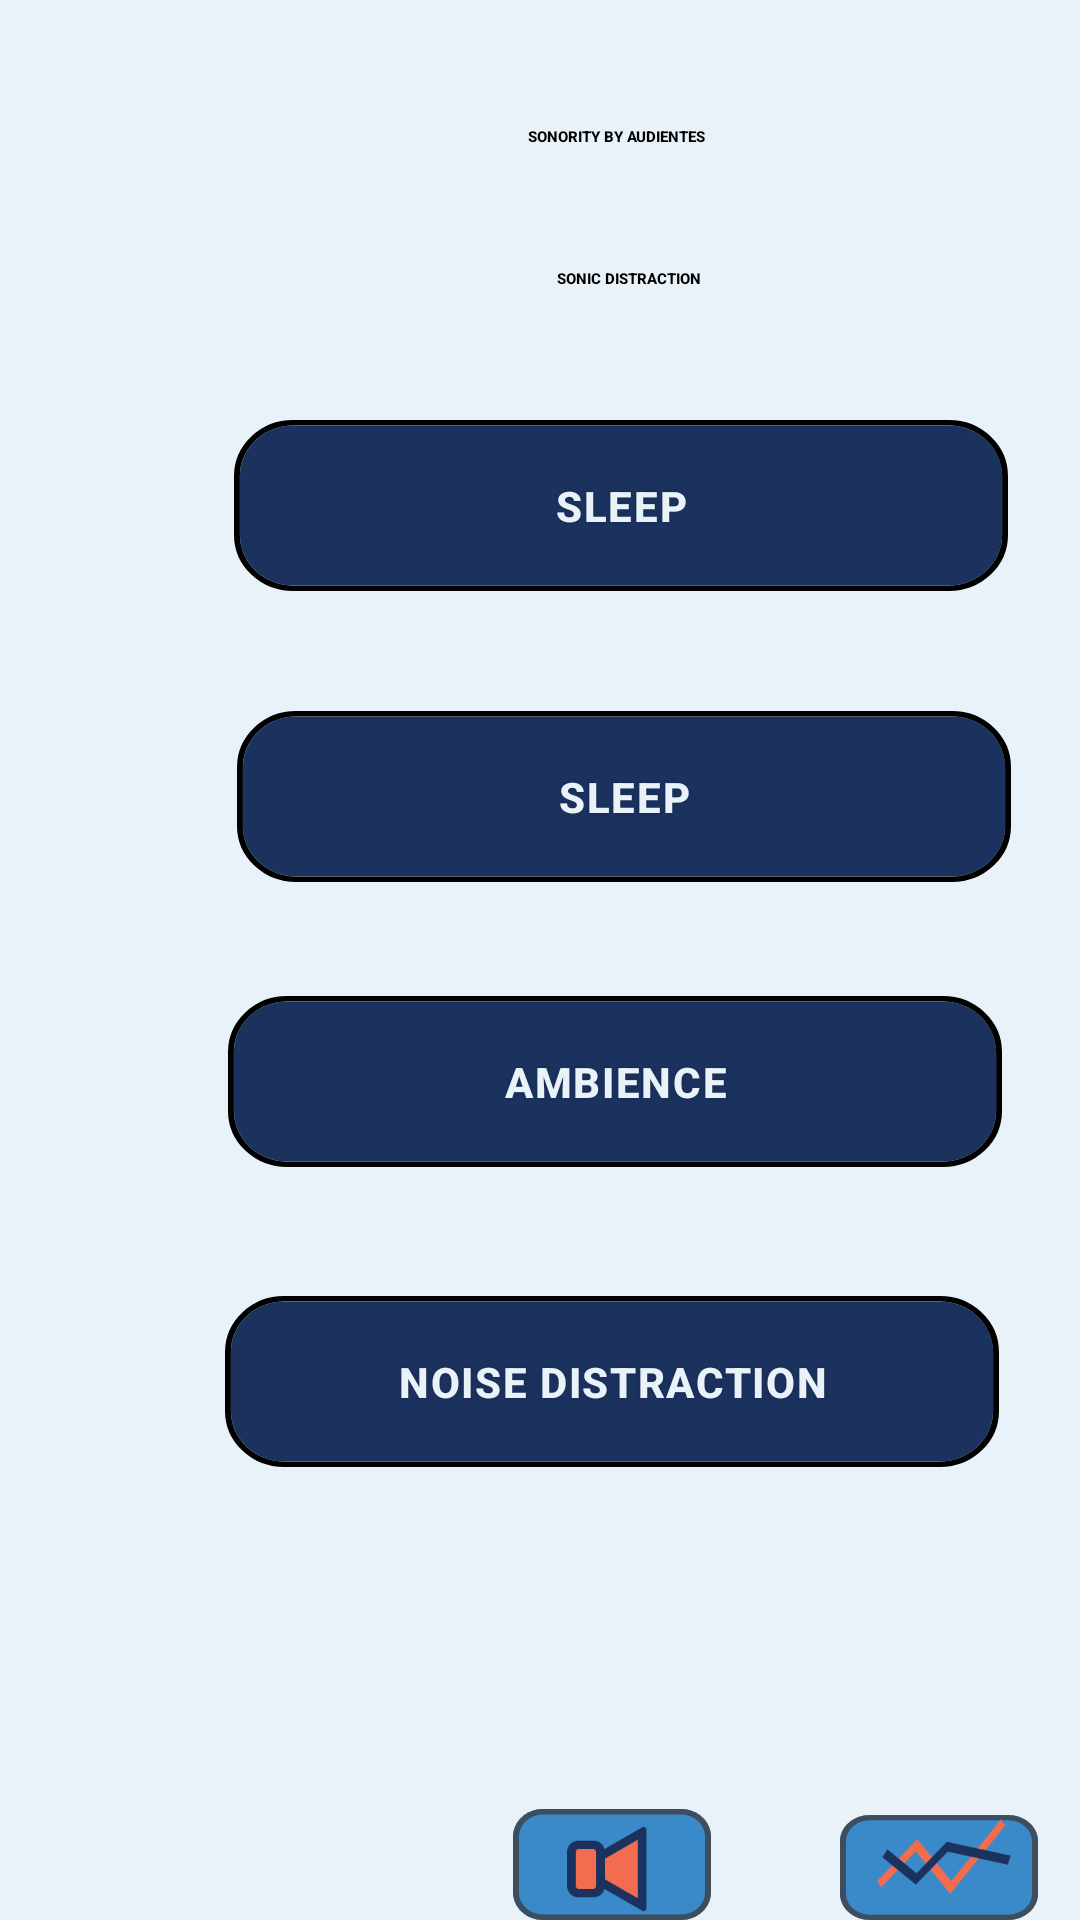

Reconstruct the res/layout file that produces this screen, plus the resources it refers to.
<!-- AndroidManifest.xml: application theme AppTheme -->
<!-- res/layout/activity_quickstart.xml -->
<?xml version="1.0" encoding="utf-8"?>
<RelativeLayout xmlns:android="http://schemas.android.com/apk/res/android"
    android:id="@+id/preset_quick"
    android:layout_width="fill_parent"
    android:layout_height="fill_parent"
    android:background="#E9F2F9">

    <Button
        android:id="@+id/home_rectangle"
        android:layout_width="66dp"
        android:layout_height="40dp"
        android:layout_alignParentLeft="true"
        android:layout_alignParentTop="true"
        android:layout_marginLeft="171dp"
        android:layout_marginTop="603dp"
        android:background="@xml/home_rectangle" />

    <Button
        android:id="@+id/rectangle_"
        android:layout_width="258dp"
        android:layout_height="57dp"
        android:layout_alignParentLeft="false"
        android:layout_alignParentTop="true"
        android:layout_marginLeft="78dp"
        android:layout_marginTop="140dp"
        android:background="@xml/quickstart_bars"
        android:elevation="3dp"
        android:fontFamily="sans-serif-medium"
        android:text="SLEEP"
        android:textAppearance="@style/sleep"
        android:textStyle="bold" />

    <TextView
        android:id="@+id/sonority_by2"
        android:layout_width="187dp"
        android:layout_height="17dp"
        android:layout_alignParentStart="true"
        android:layout_alignParentLeft="true"
        android:layout_alignParentTop="true"
        android:layout_marginStart="112dp"
        android:layout_marginLeft="112dp"
        android:layout_marginTop="37dp"
        android:fontFamily="sans-serif-medium"
        android:gravity="center_horizontal|center_vertical"
        android:text="SONORITY BY AUDIENTES"
        android:textAppearance="@style/sonority_by2"
        android:textStyle="bold" />

    <TextView
        android:id="@+id/sonic_distr2"
        android:layout_width="209dp"
        android:layout_height="38dp"
        android:layout_alignParentLeft="true"
        android:layout_alignParentTop="true"
        android:layout_marginLeft="105dp"
        android:layout_marginTop="74dp"
        android:fontFamily="sans-serif-medium"
        android:gravity="center_horizontal|center_vertical"
        android:text="SONIC DISTRACTION"
        android:textAppearance="@style/sonic_distr2"
        android:textStyle="bold" />


    <Button
        android:id="@+id/rectangle_1"
        android:layout_width="258dp"
        android:layout_height="57dp"
        android:layout_alignParentLeft="true"
        android:layout_alignParentTop="true"
        android:layout_marginLeft="79dp"
        android:layout_marginTop="237dp"
        android:background="@xml/quickstart_bars"
        android:elevation="3dp"
        android:fontFamily="sans-serif-medium"
        android:text="SLEEP"
        android:textAppearance="@style/sleep"
        android:textStyle="bold" />

    <Button
        android:id="@+id/rectangle_2"
        android:layout_width="258dp"
        android:layout_height="57dp"
        android:layout_alignParentLeft="true"
        android:layout_alignParentTop="true"
        android:layout_marginLeft="76dp"
        android:layout_marginTop="332dp"
        android:background="@xml/quickstart_bars"
        android:elevation="3dp"
        android:fontFamily="sans-serif-medium"
        android:text="AMBIENCE"
        android:textAppearance="@style/ambience"
        android:textStyle="bold" />


    <Button
        android:id="@+id/rectangle_3"
        android:layout_width="258dp"
        android:layout_height="57dp"
        android:layout_alignParentLeft="true"
        android:layout_alignParentTop="true"
        android:layout_marginLeft="75dp"
        android:layout_marginTop="432dp"
        android:background="@xml/quickstart_bars"
        android:elevation="3dp"
        android:fontFamily="sans-serif-medium"
        android:text="NOISE DISTRACTION"
        android:textAppearance="@style/ambience"
        android:textStyle="bold" />

    <View
        android:id="@+id/home_sound_settings"
        android:layout_width="35dp"
        android:layout_height="35dp"
        android:layout_alignParentLeft="true"
        android:layout_alignParentTop="true"
        android:layout_marginLeft="189dp"
        android:layout_marginTop="606dp"
        android:background="@drawable/sound_icon"
        android:elevation="3dp" />

    <Button
        android:id="@+id/home_rectangle3"
        android:layout_width="66dp"
        android:layout_height="40dp"
        android:layout_alignParentLeft="true"
        android:layout_alignParentTop="true"
        android:layout_marginLeft="280dp"
        android:layout_marginTop="605dp"
        android:background="@xml/home_rectangle" />

    <View
        android:id="@+id/home_sound_test"
        android:layout_width="45dp"
        android:layout_height="45dp"
        android:layout_alignParentLeft="true"
        android:layout_alignParentTop="true"
        android:layout_marginLeft="292dp"
        android:layout_marginTop="599dp"
        android:background="@drawable/graph_icon"
        android:elevation="3dp" />

</RelativeLayout>
<!-- resources referenced by this layout -->
<resources>
  <!-- drawable graph_icon: png bitmap (drawable, 3897 bytes) -->
  <!-- drawable sound_icon: png bitmap (drawable, 2213 bytes) -->
  <style name="ambience">
  
          <item name="android:textSize">
              14sp
          </item>
  
          <item name="android:letterSpacing">
              0.04
          </item>
  
          <item name="android:textColor">
              #E9F2F9
          </item>
  
          <item name="android:shadowColor">
              #40000000
          </item>
  
          <item name="android:shadowDx">
              0
          </item>
  
          <item name="android:shadowDy">
              0
          </item>
  
          <item name="android:shadowRadius">
              2
          </item>
  
      </style>
  <style name="sleep">
  
          <item name="android:textSize">
              14sp
          </item>
  
          <item name="android:letterSpacing">
              0.04
          </item>
  
          <item name="android:textColor">
              #E9F2F9
          </item>
  
          <item name="android:shadowColor">
              #40000000
          </item>
  
          <item name="android:shadowDx">
              0
          </item>
  
          <item name="android:shadowDy">
              0
          </item>
  
          <item name="android:shadowRadius">
              2
          </item>
  
      </style>
  <style name="AppTheme" parent="Theme.AppCompat.Light.DarkActionBar">
          
          <item name="colorPrimary">@color/colorPrimary</item>
          <item name="colorPrimaryDark">@color/colorPrimaryDark</item>
          <item name="colorAccent">@color/colorAccent</item>
      </style>
  <color name="colorPrimary">#9cc4e4</color>
  <color name="colorPrimaryDark">#1B325F</color>
  <color name="colorAccent">#FFFFFF</color>
</resources>
